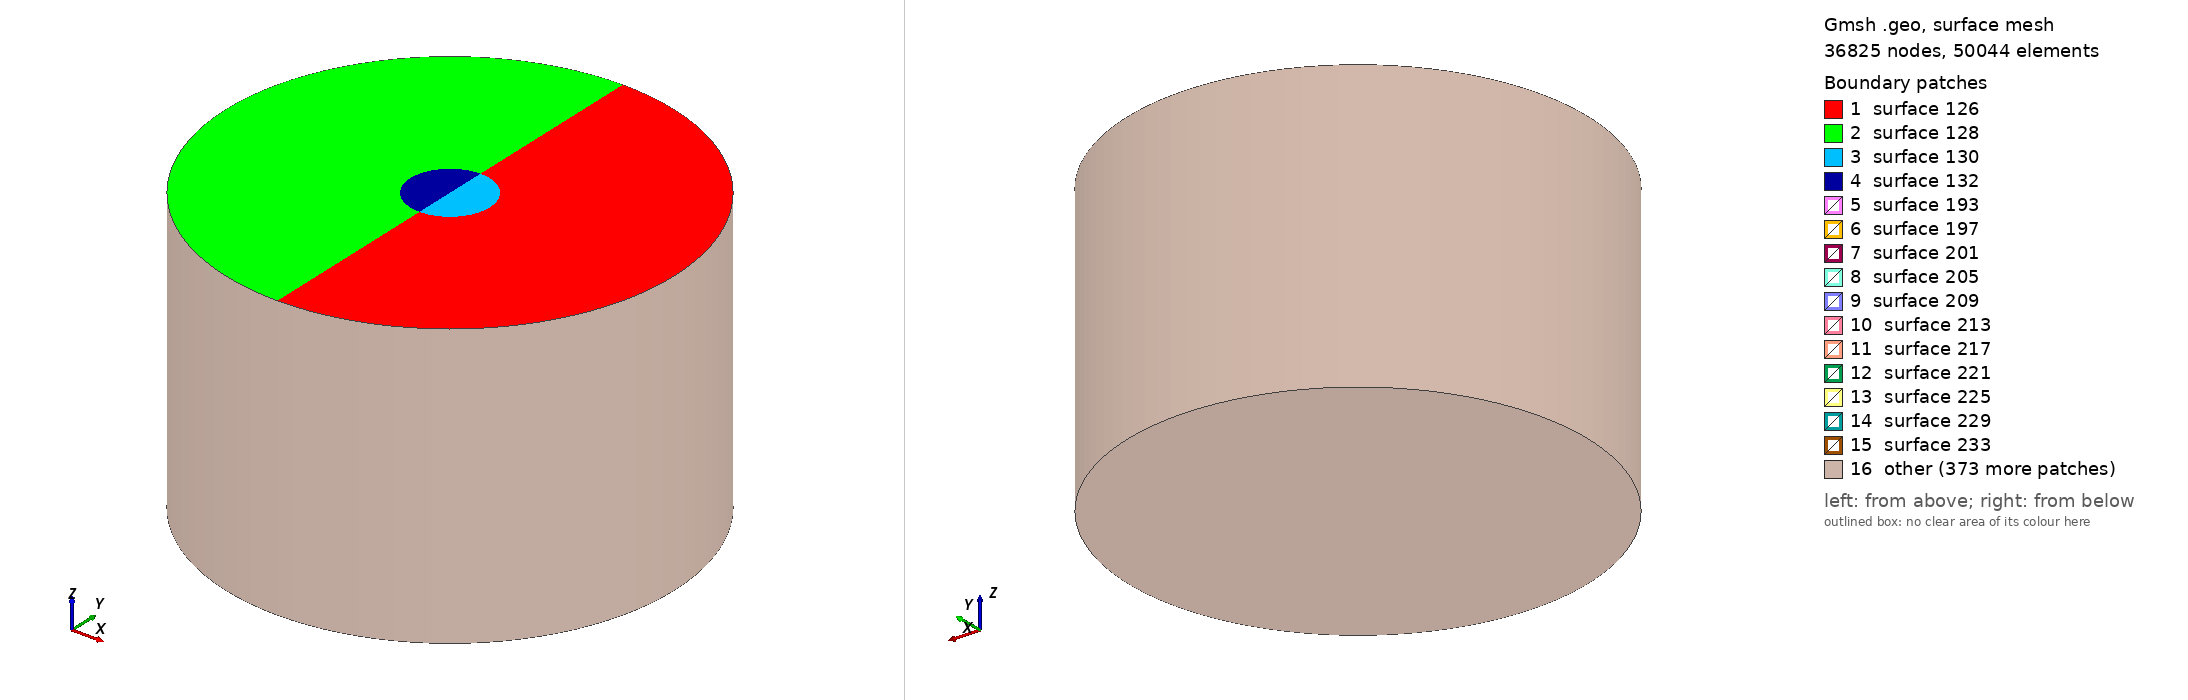

Gmsh geometry script, surface-meshed: 36825 nodes, 50044 surface elements. Boundary patches (legend numbers): 1 surface 126, 2 surface 128, 3 surface 130, 4 surface 132, 5 surface 193, 6 surface 197, 7 surface 201, 8 surface 205, 9 surface 209, 10 surface 213, 11 surface 217, 12 surface 221, 13 surface 225, 14 surface 229, 15 surface 233, 16 other. Left view from above one corner, right view from below the opposite corner. The script declares no physical surfaces, so the legend lists its geometric surfaces. The drawing asked Gmsh for element sizes between 1% and 20% of the model's largest extent; the script's own settings can give other sizes.

=== BHE3_cylindre.geo (drawn) ===
// created by bhe_setup_tool
// project name: BHE2

// geometry parameters
length = 300;
box_start = 150;
box_length = 26.5;
z = -190;
i = 1 ;
j = 1; 
k = 1;

// element sizes
elem_size_box = 1;
elem_size_corner = 10;


// bounding box
Point(1) = { 0, box_start, 0, elem_size_box};
Point(2) = {0, box_start - box_length , 0, elem_size_box};
Point(3) = {0, box_start + box_length, 0, elem_size_box};
Point(4) = {-box_length, box_start, 0, elem_size_box};
Point(5) = {box_length, box_start , 0, elem_size_box};

// model boundaries
Point(6) = { 0, 0, 0, elem_size_corner};
Point(7) = {0, length , 0, elem_size_corner};
Point(8) = {- box_start, box_start, 0, elem_size_corner};
Point(9) = { box_start, box_start, 0, elem_size_corner};

// surfaces
Circle(1) = {7, 1, 9};
Circle(2) = {9, 1, 6};
Circle(3) = {6, 1, 8};
Circle(4) = {8, 1, 7};
Circle(5) = {3, 1, 5};
Circle(6) = {5, 1, 2};
Circle(7) = {2, 1, 4};
Circle(8) = {4, 1, 3};


// central profile
For x In {10:39}
  Point(x) = {0, i*4, 0, 4} ;
  i += 1 ;
EndFor

For x In {40:91}
  Point(x) = {0, (box_start - box_length)+j, 0, 1} ;
  j += 1 ;
EndFor

For x In {92:121}
  Point(x) = {0, (box_start + box_length)+(k*4), 0, 4} ;
  k += 1 ;
EndFor

Line(9) = {6, 10};
Line(10) = {10, 11};
Line(11) = {11, 12};
Line(12) = {12, 13};
Line(13) = {13, 14};
Line(14) = {14, 15};
Line(15) = {15, 16};
Line(16) = {16, 17};
Line(17) = {17, 18};
Line(18) = {18, 19};
Line(19) = {19, 20};
Line(20) = {20, 21};
Line(21) = {21, 22};
Line(22) = {22, 23};
Line(23) = {23, 24};
Line(24) = {24, 25};
Line(25) = {25, 26};
Line(26) = {26, 27};
Line(27) = {27, 28};
Line(28) = {28, 29};
Line(29) = {29, 30};
Line(30) = {30, 31};
Line(31) = {31, 32};
Line(32) = {32, 33};
Line(33) = {33, 34};
Line(34) = {34, 35};
Line(35) = {35, 36};
Line(36) = {36, 37};
Line(37) = {37, 38};
Line(38) = {38, 39};
Line(39) = {39, 2};

Line(40) = {2, 40};
Line(41) = {40, 41};
Line(42) = {41, 42};
Line(43) = {42, 43};
Line(44) = {43, 44};
Line(45) = {44, 45};
Line(46) = {45, 46};
Line(47) = {46, 47};
Line(48) = {47, 48};
Line(49) = {48, 49};
Line(50) = {49, 50};
Line(51) = {50, 51};
Line(52) = {51, 52};
Line(53) = {52, 53};
Line(54) = {53, 54};
Line(55) = {54, 55};
Line(56) = {55, 56};
Line(57) = {56, 57};
Line(58) = {57, 58};
Line(59) = {58, 59};
Line(60) = {59, 60};
Line(61) = {60, 61};
Line(62) = {61, 62};
Line(63) = {62, 63};
Line(64) = {63, 64};
Line(65) = {64, 65};
Line(66) = {65, 1};
Line(67) = {1, 66};
Line(68) = {66, 67};
Line(69) = {67, 68};
Line(70) = {68, 69};
Line(71) = {69, 70};
Line(72) = {70, 71};
Line(73) = {71, 72};
Line(74) = {72, 73};
Line(75) = {73, 74};
Line(76) = {74, 75};
Line(77) = {75, 76};
Line(78) = {76, 77};
Line(79) = {77, 78};
Line(80) = {78, 79};
Line(81) = {79, 80};
Line(82) = {80, 81};
Line(83) = {81, 82};
Line(84) = {82, 83};
Line(85) = {83, 84};
Line(86) = {84, 85};
Line(87) = {85, 86};
Line(88) = {86, 87};
Line(89) = {87, 88};
Line(90) = {88, 89};
Line(91) = {89, 90};
Line(92) = {90, 91};
Line(93) = {91, 3};

Line(94) = {3, 92};
Line(95) = {92, 93};
Line(96) = {93, 94};
Line(97) = {94, 95};
Line(98) = {95, 96};
Line(99) = {96, 97};
Line(100) = {97, 98};
Line(101) = {98, 99};
Line(102) = {99, 100};
Line(103) = {100, 101};
Line(104) = {101, 102};
Line(105) = {102, 103};
Line(106) = {103, 104};
Line(107) = {104, 105};
Line(108) = {105, 106};
Line(109) = {106, 107};
Line(110) = {107, 108};
Line(111) = {108, 109};
Line(112) = {109, 110};
Line(113) = {110, 111};
Line(114) = {111, 112};
Line(115) = {112, 113};
Line(116) = {113, 114};
Line(117) = {114, 115};
Line(118) = {115, 116};
Line(119) = {116, 117};
Line(120) = {117, 118};
Line(121) = {118, 119};
Line(122) = {119, 120};
Line(123) = {120, 121};
Line(124) = {121, 7};

//outer surfaces
Line Loop(125) = {1, 2, 9, 10, 11, 12, 13, 14, 15, 16, 17, 18, 19, 20, 21, 22, 23, 24, 25, 26, 27, 28, 29, 30, 31, 32, 33, 34, 35, 36, 37, 38, 39, -6, -5, 94, 95, 96, 97, 98, 99, 100, 101, 102, 103, 104, 105, 106, 107, 108, 109, 110, 111, 112, 113, 114, 115, 116, 117, 118, 119, 120, 121, 122, 123, 124};
Plane Surface(126) = {125};

Line Loop(127) = {4, -124, -123, -122, -121, -120, -119, -118, -117, -116, -115, -114, -113, -112, -111, -110, -109, -108, -107, -106, -105, -104, -103, -102, -101, -100, -99, -98, -97, -96, -95, -94, -8, -7, -39, -38, -37, -36, -35, -34, -33, -32, -31, -30, -29, -28, -27, -26, -25, -24, -23, -22, -21, -20, -19, -18, -17, -16, -15, -14, -13, -12, -11, -10, -9, 3};
Plane Surface(128) = {127};

//inner surfaces
Line Loop(129) = {6, 40, 41, 42, 43, 44, 45, 46, 47, 48, 49, 50, 51, 52, 53, 54, 55, 56, 57, 58, 59, 60, 61, 62, 63, 64, 65, 66, 67, 68, 69, 70, 71, 72, 73, 74, 75, 76, 77, 78, 79, 80, 81, 82, 83, 84, 85, 86, 87, 88, 89, 90, 91, 92, 93, 5};
Plane Surface(130) = {129};

Line Loop(131) = {8, -93, -92, -91, -90, -89, -88, -87, -86, -85, -84, -83, -82, -81, -80, -79, -78, -77, -76, -75, -74, -73, -72, -71, -70, -69, -68, -67, -66, -65, -64, -63, -62, -61, -60, -59, -58, -57, -56, -55, -54, -53, -52, -51, -50, -49, -48, -47, -46, -45, -44, -43, -42, -41, -40, 7};
Plane Surface(132) = {131};

//create volumes
// soil layer
Extrude {0, 0, -50} {
  Surface{130}; Layers{ {25}, {1} }; Recombine;
}
Extrude {0, 0, -50} {
  Surface{132}; Layers{ {25}, {1} }; Recombine;
}
Extrude {0, 0, -50} {
  Surface{126}; Layers{ {25}, {1} }; Recombine;
}
Extrude {0, 0, -50} {
  Surface{128}; Layers{ {25}, {1} }; Recombine;
}


// BHE interval
Extrude {0, 0, -40} {
  Surface{414}; Layers{ {40}, {1} }; Recombine;
}
Extrude {0, 0, -40} {
  Surface{696}; Layers{ {40}, {1} }; Recombine;
}
Extrude {0, 0, -40} {
  Surface{1028}; Layers{ {40}, {1} }; Recombine;
}
Extrude {0, 0, -40} {
  Surface{1360}; Layers{ {40}, {1} }; Recombine;
}

// underlying layer
Extrude {0, 0, -100} {
  Surface{1924}; Layers{ {15, 14}, {0.3, 1} }; Recombine;
}
Extrude {0, 0, -100} {
  Surface{1642}; Layers{ {15, 14}, {0.3, 1} }; Recombine;
}
Extrude {0, 0, -100} {
  Surface{2588}; Layers{ {15, 14}, {0.3, 1} }; Recombine;
}
Extrude {0, 0, -100} {
  Surface{2256}; Layers{ {15, 14}, {0.3, 1} }; Recombine;
}

Physical Volume(1) = {3, 1, 2, 4}; // Upper layer
Physical Volume(2) = {7, 5, 6, 8, 12, 10, 9, 11}; // Lower layer (including BHE)
